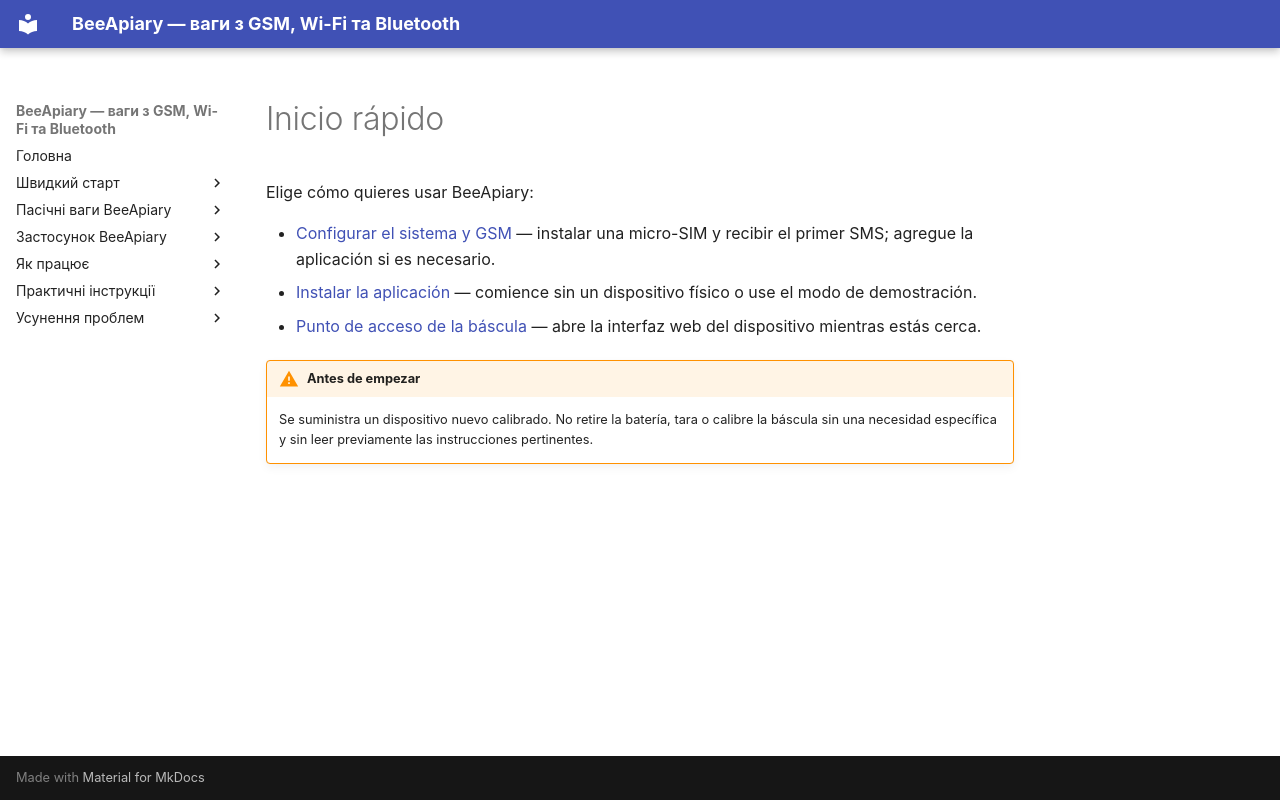

repository: Ivan-Bdgilko/BeeApiary_Docs · page: es/quick-start/index.html · generator: mkdocs

# Inicio rápido

Elige cómo quieres usar BeeApiary:

- [Configurar el sistema y GSM](full-system.md) — instalar una micro-SIM y recibir el primer SMS; agregue la aplicación si es necesario.
- [Instalar la aplicación](app-only.md) — comience sin un dispositivo físico o use el modo de demostración.
- [Punto de acceso de la báscula](local-wifi.md) — abre la interfaz web del dispositivo mientras estás cerca.

!!! warning "Antes de empezar"
    Se suministra un dispositivo nuevo calibrado. No retire la batería, tara o calibre la báscula sin una necesidad específica y sin leer previamente las instrucciones pertinentes.
